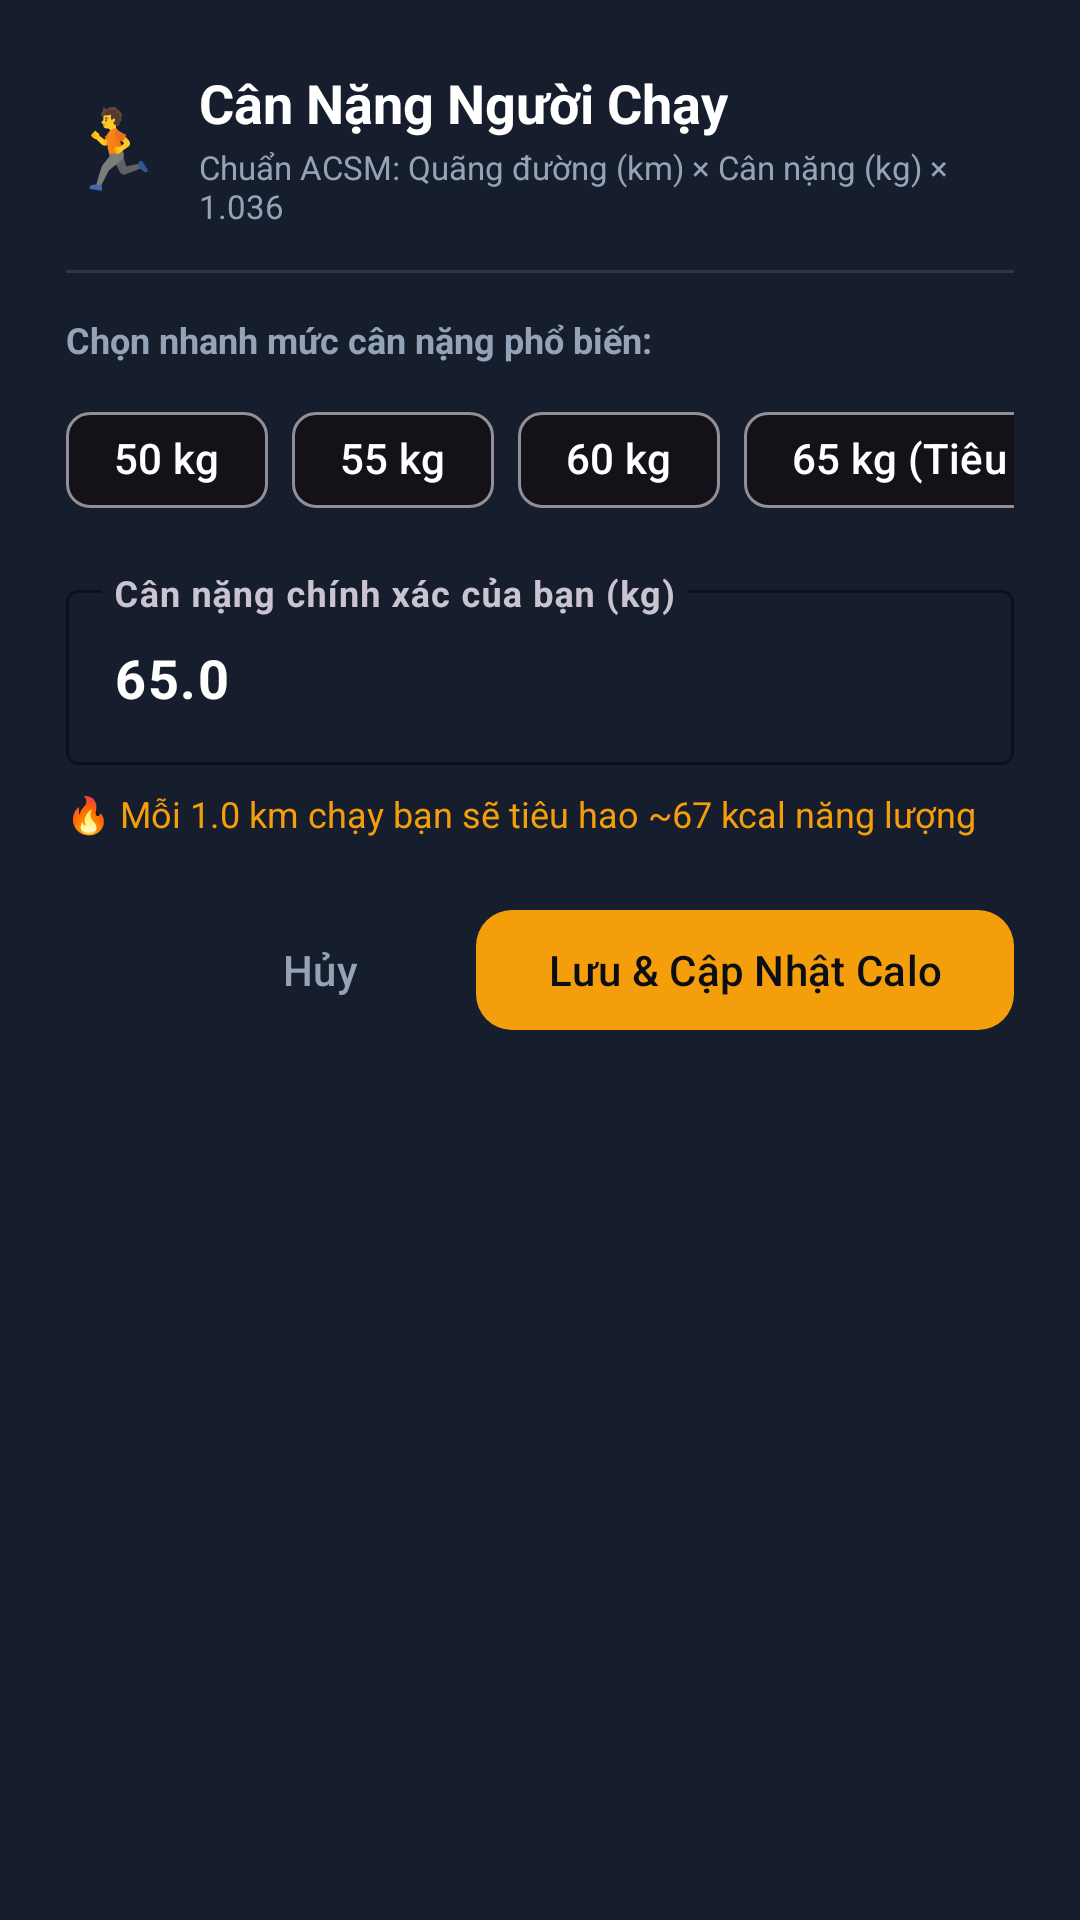

This screen was rendered from an Android layout file. Write that file and the resources it references.
<!-- AndroidManifest.xml: application theme Theme.MagicEarth -->
<!-- res/layout/dialog_runner_weight.xml -->
<?xml version="1.0" encoding="utf-8"?>
<LinearLayout xmlns:android="http://schemas.android.com/apk/res/android"
    xmlns:app="http://schemas.android.com/apk/res-auto"
    android:layout_width="match_parent"
    android:layout_height="wrap_content"
    android:orientation="vertical"
    android:background="@color/me_bg_card"
    android:padding="22dp">

    
    <LinearLayout
        android:layout_width="match_parent"
        android:layout_height="wrap_content"
        android:orientation="horizontal"
        android:gravity="center_vertical">

        <TextView
            android:layout_width="wrap_content"
            android:layout_height="wrap_content"
            android:text="🏃"
            android:textSize="26sp" />

        <LinearLayout
            android:layout_width="0dp"
            android:layout_height="wrap_content"
            android:layout_weight="1"
            android:orientation="vertical"
            android:layout_marginStart="12dp">

            <TextView
                android:layout_width="wrap_content"
                android:layout_height="wrap_content"
                android:text="Cân Nặng Người Chạy"
                android:textColor="@color/me_text_primary"
                android:textSize="18sp"
                android:textStyle="bold" />

            <TextView
                android:layout_width="wrap_content"
                android:layout_height="wrap_content"
                android:text="Chuẩn ACSM: Quãng đường (km) × Cân nặng (kg) × 1.036"
                android:textColor="@color/me_text_secondary"
                android:textSize="11sp"
                android:layout_marginTop="2dp" />
        </LinearLayout>
    </LinearLayout>

    <View
        android:layout_width="match_parent"
        android:layout_height="1dp"
        android:background="#1AFFFFFF"
        android:layout_marginTop="14dp"
        android:layout_marginBottom="14dp" />

    
    <TextView
        android:layout_width="wrap_content"
        android:layout_height="wrap_content"
        android:text="Chọn nhanh mức cân nặng phổ biến:"
        android:textColor="@color/me_text_secondary"
        android:textSize="12sp"
        android:textStyle="bold" />

    <HorizontalScrollView
        android:layout_width="match_parent"
        android:layout_height="wrap_content"
        android:scrollbars="none"
        android:layout_marginTop="8dp">

        <com.google.android.material.chip.ChipGroup
            android:id="@+id/chipGroupWeight"
            android:layout_width="wrap_content"
            android:layout_height="wrap_content"
            app:singleSelection="true">

            <com.google.android.material.chip.Chip
                android:id="@+id/chip50kg"
                style="@style/Widget.Material3.Chip.Filter"
                android:layout_width="wrap_content"
                android:layout_height="wrap_content"
                android:text="50 kg"
                android:textColor="@color/me_text_primary" />

            <com.google.android.material.chip.Chip
                android:id="@+id/chip55kg"
                style="@style/Widget.Material3.Chip.Filter"
                android:layout_width="wrap_content"
                android:layout_height="wrap_content"
                android:text="55 kg"
                android:textColor="@color/me_text_primary" />

            <com.google.android.material.chip.Chip
                android:id="@+id/chip60kg"
                style="@style/Widget.Material3.Chip.Filter"
                android:layout_width="wrap_content"
                android:layout_height="wrap_content"
                android:text="60 kg"
                android:textColor="@color/me_text_primary" />

            <com.google.android.material.chip.Chip
                android:id="@+id/chip65kg"
                style="@style/Widget.Material3.Chip.Filter"
                android:layout_width="wrap_content"
                android:layout_height="wrap_content"
                android:text="65 kg (Tiêu chuẩn)"
                android:textColor="@color/me_text_primary" />

            <com.google.android.material.chip.Chip
                android:id="@+id/chip70kg"
                style="@style/Widget.Material3.Chip.Filter"
                android:layout_width="wrap_content"
                android:layout_height="wrap_content"
                android:text="70 kg"
                android:textColor="@color/me_text_primary" />

            <com.google.android.material.chip.Chip
                android:id="@+id/chip75kg"
                style="@style/Widget.Material3.Chip.Filter"
                android:layout_width="wrap_content"
                android:layout_height="wrap_content"
                android:text="75 kg"
                android:textColor="@color/me_text_primary" />

            <com.google.android.material.chip.Chip
                android:id="@+id/chip80kg"
                style="@style/Widget.Material3.Chip.Filter"
                android:layout_width="wrap_content"
                android:layout_height="wrap_content"
                android:text="80 kg"
                android:textColor="@color/me_text_primary" />
        </com.google.android.material.chip.ChipGroup>
    </HorizontalScrollView>

    
    <com.google.android.material.textfield.TextInputLayout
        android:layout_width="match_parent"
        android:layout_height="wrap_content"
        android:layout_marginTop="14dp"
        app:boxStrokeColor="@color/me_accent_orange"
        app:hintTextColor="@color/me_accent_orange"
        android:hint="Cân nặng chính xác của bạn (kg)">

        <com.google.android.material.textfield.TextInputEditText
            android:id="@+id/etRunnerWeight"
            android:layout_width="match_parent"
            android:layout_height="wrap_content"
            android:inputType="numberDecimal"
            android:text="65.0"
            android:textColor="@color/me_text_primary"
            android:textSize="18sp"
            android:textStyle="bold" />
    </com.google.android.material.textfield.TextInputLayout>

    <TextView
        android:id="@+id/tvCalorieFormulaPreview"
        android:layout_width="wrap_content"
        android:layout_height="wrap_content"
        android:text="🔥 Mỗi 1.0 km chạy bạn sẽ tiêu hao ~67 kcal năng lượng"
        android:textColor="@color/me_accent_orange"
        android:textSize="12sp"
        android:layout_marginTop="8dp" />

    
    <LinearLayout
        android:layout_width="match_parent"
        android:layout_height="wrap_content"
        android:orientation="horizontal"
        android:layout_marginTop="20dp"
        android:gravity="end">

        <com.google.android.material.button.MaterialButton
            android:id="@+id/btnCancelWeight"
            style="@style/Widget.Material3.Button.TextButton"
            android:layout_width="wrap_content"
            android:layout_height="wrap_content"
            android:text="Hủy"
            android:textColor="@color/me_text_secondary" />

        <com.google.android.material.button.MaterialButton
            android:id="@+id/btnSaveWeight"
            style="@style/Widget.Material3.Button"
            android:layout_width="wrap_content"
            android:layout_height="wrap_content"
            android:layout_marginStart="8dp"
            android:text="Lưu &amp; Cập Nhật Calo"
            android:textColor="#0B0E14"
            app:backgroundTint="@color/me_accent_orange"
            app:cornerRadius="12dp" />
    </LinearLayout>
</LinearLayout>
<!-- resources referenced by this layout -->
<resources>
  <color name="me_accent_orange">#F59E0B</color>
  <color name="me_bg_card">#161E2E</color>
  <color name="me_text_primary">#FFFFFF</color>
  <color name="me_text_secondary">#94A3B8</color>
  <style name="Theme.MagicEarth" parent="Theme.Material3.Dark.NoActionBar">
          <item name="colorPrimary">@color/me_primary</item>
          <item name="colorOnPrimary">@color/me_text_primary</item>
          <item name="colorSecondary">@color/me_accent_cyan</item>
          <item name="colorOnSecondary">@color/me_bg_dark</item>
          <item name="android:statusBarColor">@color/me_bg_dark</item>
          <item name="android:navigationBarColor">@color/me_bg_dark</item>
          <item name="android:windowBackground">@color/me_bg_dark</item>
      </style>
  <color name="me_primary">#7928CA</color>
  <color name="me_accent_cyan">#00F0FF</color>
  <color name="me_bg_dark">#0B0E14</color>
</resources>
